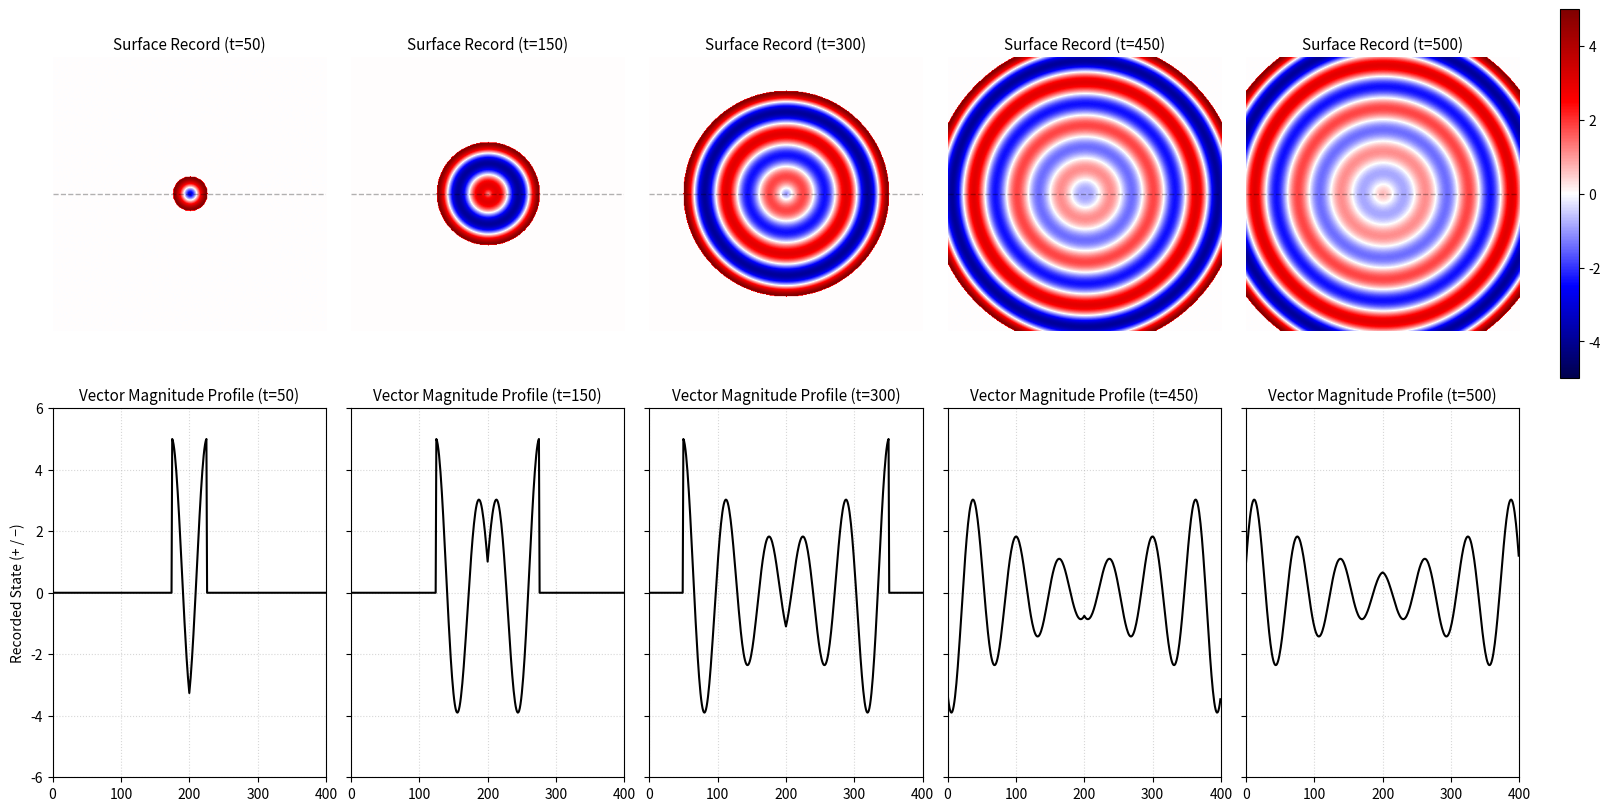

This chart was generated by the following Python code:
# ------------------------------------------------
# Local Deterministic Recording (Single Source)
# ------------------------------------------------

import numpy as np
import matplotlib.pyplot as plt
from matplotlib.colors import TwoSlopeNorm

# ========================================
# System Configuration & Geometry
# ========================================

# Spatial domain (real-space substrate)
HEIGHT, WIDTH = 400, 400
dx = 1.0

# Temporal domain
dt = 0.5
T_steps = 600

# Center of the domain (single source)
cy, cx = HEIGHT // 2, WIDTH // 2

# Grid (static geometry)
y, x = np.ogrid[:HEIGHT, :WIDTH]
dist_map = np.sqrt((x - cx)**2 + (y - cy)**2)

# ========================================
# Physical Parameters (The Causes)
# ========================================

# (A) Input force magnitude (vector scale)
input_force_magnitude = 5

# (B) Hookean local response (state-based)
stiffness_k = 0.5
mass_m = 50.0
damping_c = 0.8

# (C) Causal propagation speed
V_record = 1.0

# --- Derived parameters  ---
gamma = damping_c / (2 * mass_m)
w_squared = (stiffness_k / mass_m) - gamma**2
natural_freq = np.sqrt(w_squared) if w_squared > 0 else 0.0

# ========================================
# Causal Horizon 
# ========================================

def H_time(tau):
    """Temporal admissibility of information."""
    return (tau >= 0).astype(float)


def H_space(r_dist):
    """Spatial admissibility of information."""
    return 1.0


# ========================================
# Hookean State Operator (Non-wave)
# ========================================

def hookean_state_operator(tau):
    """Local deterministic state operator."""
    return np.cos(natural_freq * tau)


# ========================================
# Governing Equation (Causal Recording Kernel)
# ========================================

def causal_record_kernel(t_current, r_dist):

    # Local causal time
    tau = t_current - (r_dist / V_record)

    # --- Causal Horizon ---
    H_causal = H_time(tau) * H_space(r_dist)

    # --- Hookean state history ---
    decay = np.exp(-gamma * tau)
    state_sign = hookean_state_operator(tau)

    return decay * state_sign * H_causal


# ========================================
# Time Evolution & Snapshot Recording
# ========================================

snap_surface_2d = []   # 2D surface records
snap_cross_1d  = []   # 1D cross-sections
capture_times  = []

# Snapshot schedule (for manuscript figures)
capture_steps = [50, 150, 300, 450, 500]

for step in range(T_steps + 1):
    current_time = step * dt

    # Governing equation (single source)
    surface_record = (
        input_force_magnitude
        * causal_record_kernel(current_time, dist_map)
    )

    # Capture snapshots
    if step in capture_steps:
        snap_surface_2d.append(surface_record.copy())
        snap_cross_1d.append(surface_record[cy, :].copy())
        capture_times.append(step)

# ========================================
# Visualization
# ========================================

num_snaps = len(snap_surface_2d)
fig, axes = plt.subplots(
    2, num_snaps,
    figsize=(16, 8),
    constrained_layout=True
)

# Fixed visual scale for consistency
VISUAL_LIMIT = 5.0
norm = TwoSlopeNorm(
    vmin=-VISUAL_LIMIT,
    vcenter=0,
    vmax=VISUAL_LIMIT
)

for i in range(num_snaps):

    # --- Top view: 2D surface record ---
    im1 = axes[0, i].imshow(
        snap_surface_2d[i],
        cmap="seismic",
        norm=norm,
        origin="lower"
    )
    axes[0, i].set_title(
        f"Surface Record (t={capture_times[i]})",
        fontsize=11
    )
    axes[0, i].axis("off")

    # Mark cross-section line
    axes[0, i].axhline(
        cy,
        color="black",
        linestyle="--",
        alpha=0.3,
        linewidth=1
    )

    # --- Bottom view: 1D cross-section ---
    x_axis = np.arange(WIDTH)
    axes[1, i].plot(
        x_axis,
        snap_cross_1d[i],
        color="black",
        linewidth=1.5
    )
    axes[1, i].set_xlim(0, WIDTH)
    axes[1, i].set_ylim(
        -VISUAL_LIMIT * 1.2,
        VISUAL_LIMIT * 1.2
    )
    axes[1, i].grid(True, linestyle=":", alpha=0.5)
    axes[1, i].set_title(
        f"Vector Magnitude Profile (t={capture_times[i]})",
        fontsize=11
    )

    if i > 0:
        axes[1, i].set_yticklabels([])
    else:
        axes[1, i].set_ylabel(
            "Recorded State (+ / −)",
            fontsize=10
        )

# Colorbar (shared)
cbar = fig.colorbar(
    im1,
    ax=axes[0, :],
    location="right",
    fraction=0.015,
    pad=0.02
)

plt.show()
